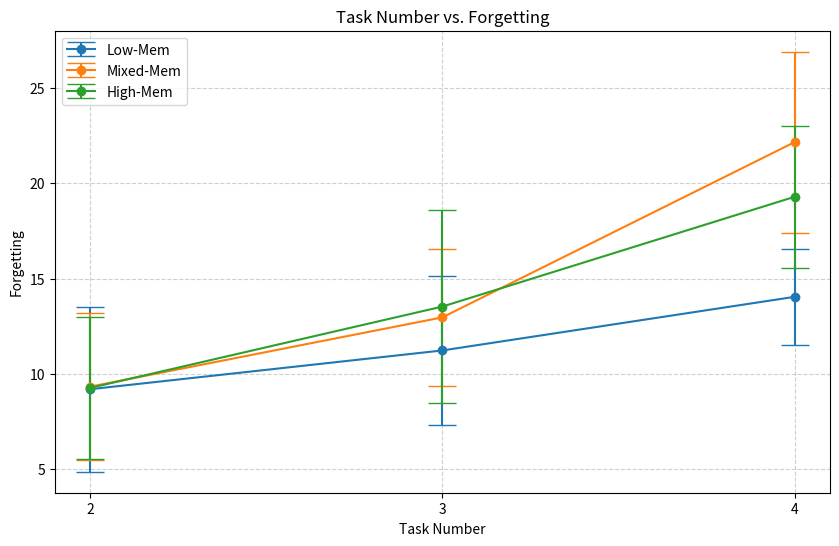

Write Python code to recreate this figure.
import matplotlib.pyplot as plt
import numpy as np

# Task numbers
tasks = np.array([1, 2, 3, 4])

b1_acc_low = np.array([99.200000, 94.933333, 92.199993, 89.233333])
b1_acc_mixed = np.array([98.866667, 94.800000, 90.955553, 83.083333])
b1_acc_high = np.array([98.066667, 94.733333, 90.555553, 85.233333])

b1_acc_low_error = np.array([0.733292, 2.258959, 2.531912, 1.837991])
b1_acc_mixed_error = np.array([0.954962, 2.056898, 2.293155, 3.483260])
b1_acc_high_error = np.array([2.015301, 1.800435, 3.230798, 2.713499])

b1_sd_low = np.array([0.078133, 0.083960, 0.089333, 0.096320])
b1_sd_mixed = np.array([0.071860, 0.076780, 0.081853, 0.088393])
b1_sd_high = np.array([0.068233, 0.073553, 0.078727, 0.085627])

b1_sd_low_error = np.array([0.004383, 0.004746, 0.005642, 0.007003])
b1_sd_mixed_error = np.array([0.004996, 0.005365, 0.006437, 0.007861])
b1_sd_high_error = np.array([0.004974, 0.005407, 0.006655, 0.008263])

# Forgetting values (first column)
b1_forgetting_low = np.array([9.200000, 11.233333, 14.044440])
b1_forgetting_mixed = np.array([9.333333, 12.966667, 22.155560])
b1_forgetting_high = np.array([9.266667, 13.533333, 19.288887])

# Error values (first column)
b1_forgetting_low_error = np.array([4.325254, 3.889216, 2.511123])
b1_forgetting_mixed_error = np.array([3.838366, 3.594711, 4.741640])
b1_forgetting_high_error = np.array([3.700415, 5.043234, 3.710008])


b2_acc_low = np.array([99.767440, 96.162793, 95.860473, 94.158913])
b2_acc_mixed = np.array([99.76744, 95.96124, 96.40828, 94.61240])
b2_acc_high = np.array([99.767440, 95.759693, 97.023260, 95.976740])

b2_acc_low_error = np.array([0.218943, 1.236279, 0.977497, 1.971556])
b2_acc_mixed_error = np.array([0.218943, 1.348393, 1.097859, 1.829523])
b2_acc_high_error = np.array([0.218943, 1.864007, 0.759124, 1.049032])

b2_sd_low = np.array([0.189973, 0.201727, 0.214193, 0.231260])
b2_sd_mixed = np.array([0.189973, 0.201207, 0.213287, 0.229673])
b2_sd_high = np.array([0.189973, 0.200727, 0.212380, 0.228487])

b2_sd_low_error = np.array([0.009612, 0.010905, 0.013542, 0.017114])
b2_sd_mixed_error = np.array([0.009612, 0.010932, 0.013644, 0.017371])
b2_sd_high_error = np.array([0.009612, 0.010964, 0.013862, 0.017870])

b2_forgetting_low = np.array([7.379840, 5.751940, 7.462527])
b2_forgetting_mixed = np.array([7.720927, 4.542633, 6.589147])
b2_forgetting_high = np.array([8.093027, 4.085273, 5.059433])

# Error values (first column)
b2_forgetting_low_error = np.array([2.518158, 1.526454, 2.621927])
b2_forgetting_mixed_error = np.array([2.626779, 1.508368, 2.493329])
b2_forgetting_high_error = np.array([3.722957, 1.205494, 1.364672])



# Plot the data
plt.figure(figsize=(10, 6))

"""
plt.errorbar(tasks, b2_acc_low, yerr=b2_acc_low_error, capsize=10, fmt='o', linestyle='-', label="Low-Mem")
plt.errorbar(tasks, b2_acc_mixed, yerr=b2_acc_mixed_error, capsize=10, fmt='o', linestyle='-', label="Mixed-Mem")
plt.errorbar(tasks, b2_acc_high, yerr=b2_acc_high_error, capsize=10, fmt='o', linestyle='-', label="High-Mem")
"""

tasks = np.array([2, 3, 4])
plt.errorbar(tasks, b1_forgetting_low, yerr=b1_forgetting_low_error, capsize=10, fmt='o', linestyle='-', label="Low-Mem")
plt.errorbar(tasks, b1_forgetting_mixed, yerr=b1_forgetting_mixed_error, capsize=10, fmt='o', linestyle='-', label="Mixed-Mem")
plt.errorbar(tasks, b1_forgetting_high, yerr=b1_forgetting_high_error, capsize=10, fmt='o', linestyle='-', label="High-Mem")

# Labels and title
plt.xlabel("Task Number")
plt.ylabel("Forgetting")
plt.title("Task Number vs. Forgetting")
#plt.ylabel("Standard Deviation (SD)")
#plt.title("Task Number vs. SD")
plt.grid(True, linestyle='--', alpha=0.6)

#plt.xticks(tasks, labels=["1", "2", "3", "4"])
plt.xticks(tasks, labels=["2", "3", "4"])
plt.legend()
plt.grid(True)

plt.show()
